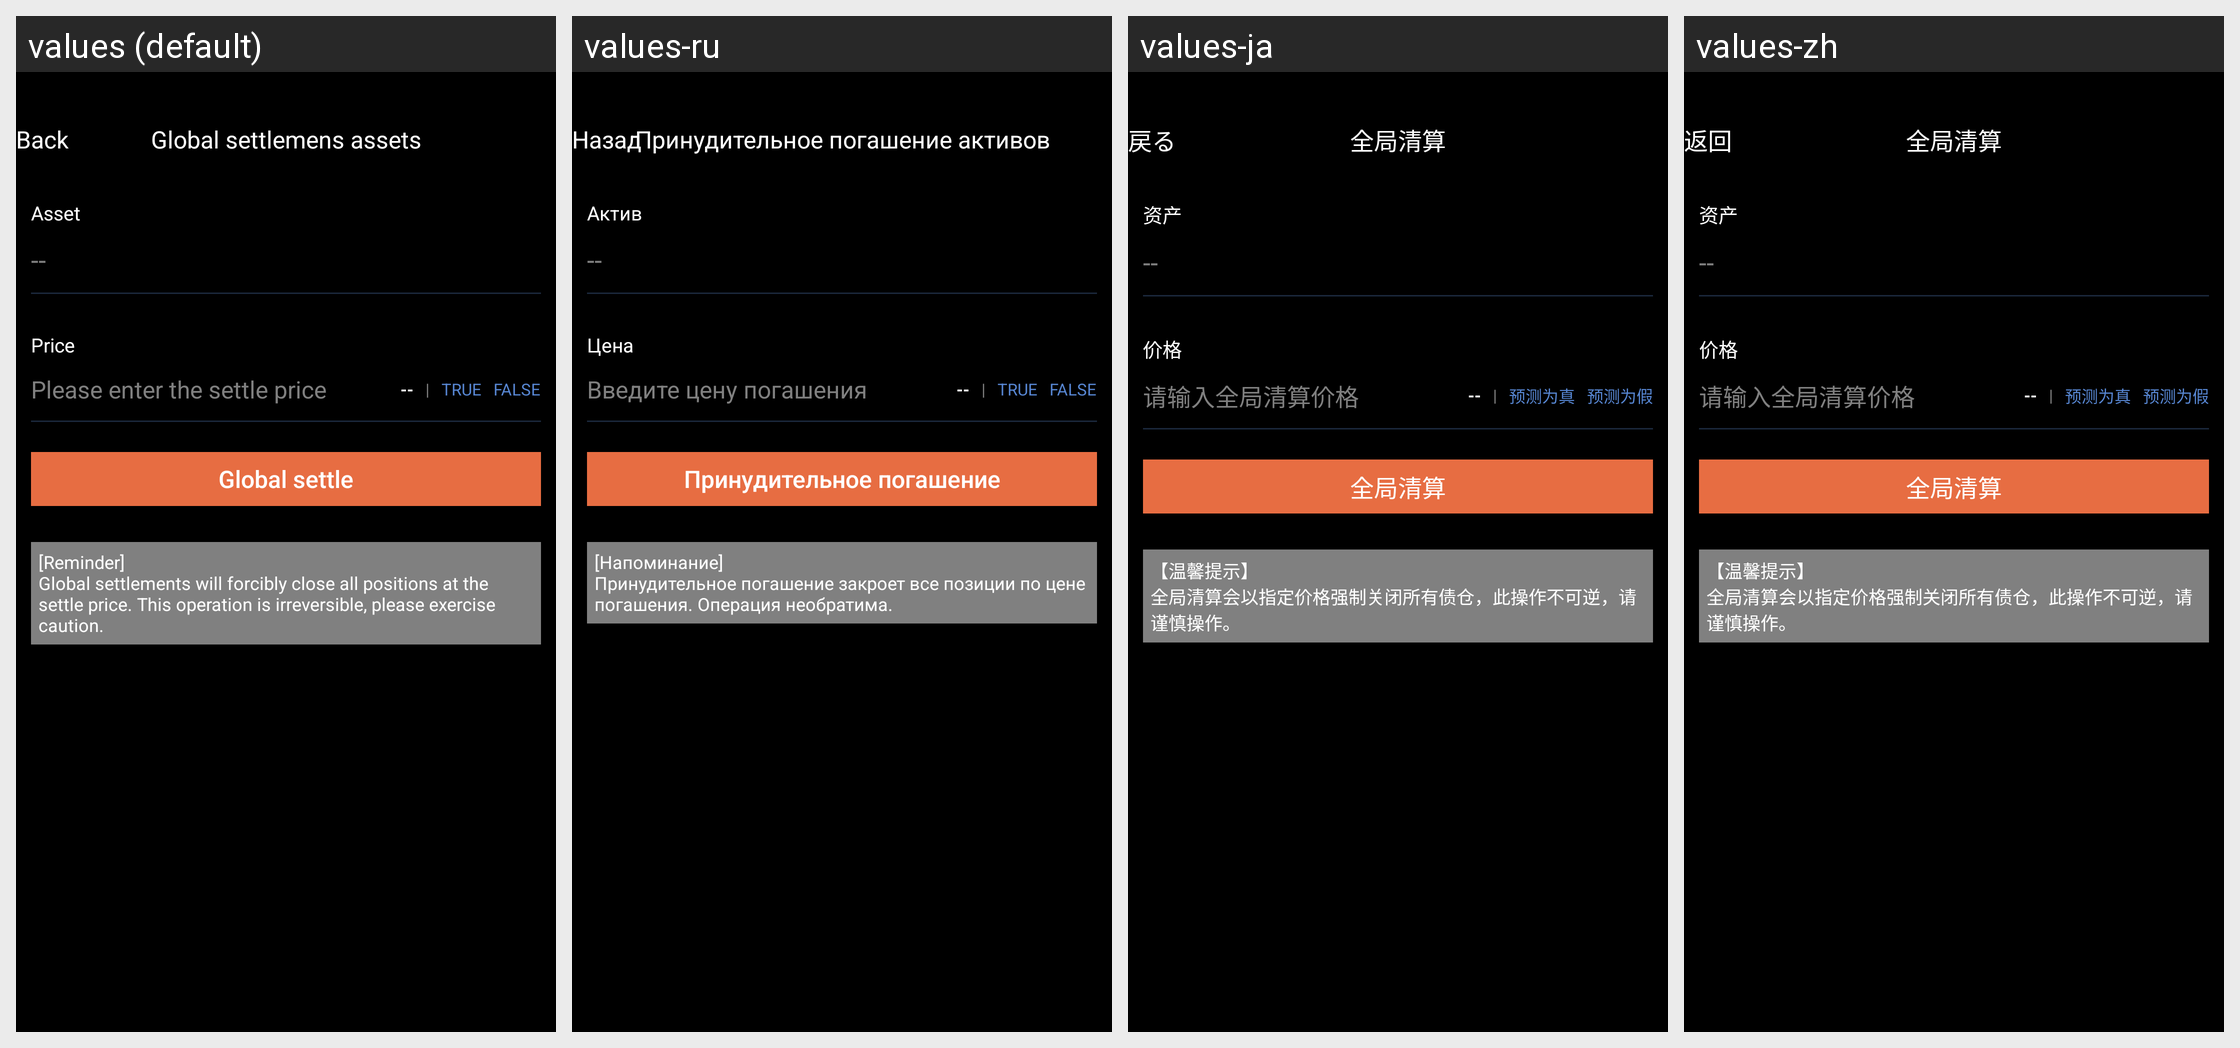

Locale-by-locale string values for the Android screen shown in this grid:
Android screen res/layout/activity_asset_op_global_settle.xml rendered under 4 locales, left to right: values (default), values-ru, values-ja, values-zh. Device: Nexus 5 (rendered at 1080×1920; each locale shown at half size, 540×960, under a caption strip naming it); theme AppTheme.
Strings drawn on this screen, with the default value and each locale's value (text and hints the layout hard-codes, and strings that could not be matched under every locale, appear in the picture but are not listed):

kBtnBack
  values: Back
  values-ru: Назад
  values-ja: 戻る
  values-zh: 返回

kVcTitleAssetGlobalSettle
  values: Global settlemens assets
  values-ru: Принудительное погашение активов
  values-ja: 全局清算
  values-zh: 全局清算

kOtcMcAssetTransferCellLabelAsset
  values: Asset
  values-ru: Актив
  values-ja: 资产
  values-zh: 资产

kVcAssetOpGsCellTitlePrice
  values: Price
  values-ru: Цена
  values-ja: 价格
  values-zh: 价格

kVcAssetOpGsCellPlaceholderPrice
  values: Please enter the settle price
  values-ru: Введите цену погашения
  values-ja: 请输入全局清算价格
  values-zh: 请输入全局清算价格

kVcAssetOpGsCellTailerBtnPmAsTrue
  values: TRUE
  values-ru: TRUE
  values-ja: 预测为真
  values-zh: 预测为真

kVcAssetOpGsCellTailerBtnPmAsFalse
  values: FALSE
  values-ru: FALSE
  values-ja: 预测为假
  values-zh: 预测为假

kVcAssetOpGsSubmitBtnName
  values: Global settle
  values-ru: Принудительное погашение
  values-ja: 全局清算
  values-zh: 全局清算

kVcAssetOpGsUiTips
  values: [Reminder] 
      Global settlements will forcibly close all positions at the settle price. This operation is irreversible, please exercise caution.
  values-ru: [Напоминание] 
      Принудительное погашение закроет все позиции по цене погашения. Операция необратима.
  values-ja: 【温馨提示】
      全局清算会以指定价格强制关闭所有债仓，此操作不可逆，请谨慎操作。
  values-zh: 【温馨提示】
      全局清算会以指定价格强制关闭所有债仓，此操作不可逆，请谨慎操作。
